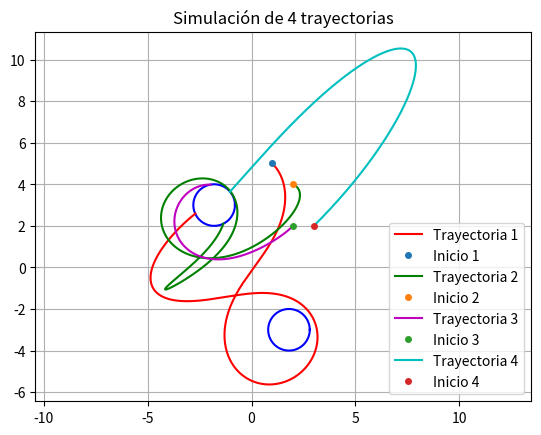

Python code for this plot:
import numpy as np
import matplotlib.pyplot as plt


def circulo(r, cx, cy):
    t = np.linspace(0, 2 * np.pi, 100)
    x = r * np.cos(t) + cx
    y = r * np.sin(t) + cy
    plt.plot(x, y, "b")


def simular_trayectoria(p0, v0, cx1, cy1, cx2, cy2, r, dt=0.01, t_final=80):
    p = np.array(p0, dtype=float)
    v = np.array(v0, dtype=float)
    trayectoria = [p.copy()]
    t = 0.0

    while t < t_final:
        x, y = p[0], p[1]
        dx1, dy1 = x - cx1, y - cy1
        dx2, dy2 = x - cx2, y - cy2
        r1 = np.sqrt(dx1**2 + dy1**2)
        r2 = np.sqrt(dx2**2 + dy2**2)

        if r1 <= r or r2 <= r:
            break

        zeta1 = np.arctan2(dy1, dx1)
        zeta2 = np.arctan2(dy2, dx2)

        ax = -np.cos(zeta1) / r1**2 - np.cos(zeta2) / r2**2
        ay = -np.sin(zeta1) / r1**2 - np.sin(zeta2) / r2**2
        a = np.array([ax, ay])

        v += a * dt
        p += v * dt
        trayectoria.append(p.copy())
        t += dt

    return np.array(trayectoria)


r = 1
b = 1.8
c = 3
cx1, cy1 = -b, c
cx2, cy2 = b, -c
centros = [(cx1, cy1), (cx2, cy2)]

for cx, cy in centros:
    circulo(r, cx, cy)

condiciones = [
    ([1.0, 5.0], [0.3, -0.3]),
    ([2.0, 4.0], [0.2, -0.1]),
    ([2.0, 2.0], [-0.2, -0.2]),
    ([3.0, 2.0], [0.5, 0.5]),
]

colores = ["r-", "g-", "m-", "c-"]
for i, (p0, v0) in enumerate(condiciones):
    trayectoria = simular_trayectoria(p0, v0, cx1, cy1, cx2, cy2, r)
    plt.plot(
        trayectoria[:, 0], trayectoria[:, 1], colores[i], label=f"Trayectoria {i + 1}"
    )
    plt.plot(p0[0], p0[1], "o", label=f"Inicio {i + 1}", markersize=4)

plt.axis("equal")
plt.grid(True)
plt.legend()
plt.title("Simulación de 4 trayectorias")
plt.show()
